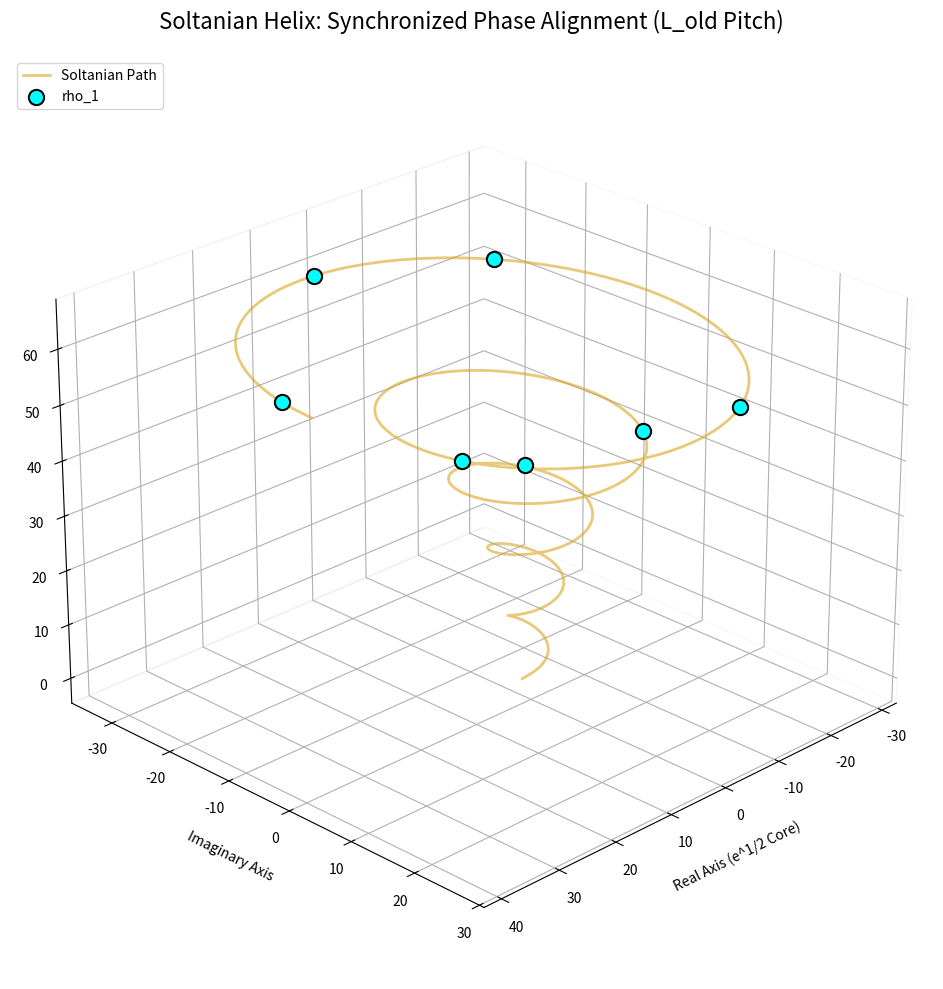

This chart was generated by the following Python code:
import numpy as np
import matplotlib.pyplot as plt
from mpl_toolkits.mplot3d import Axes3D

# --- 1. Sultanian System Constants ---
L_OLD = np.pi - np.log(np.pi)  # The Ground State (~1.996863)
A_RADIUS = np.exp(0.5)         # Critical Cylinder Starting Radius (e^1/2)

# --- 2. Input Data (Sample Nodes) ---
# Non-trivial zeros (gamma) and Prime Numbers
# We use the first 7 zeros for the visualization
zeta_zeros = [14.1347, 21.0220, 25.0109, 30.4249, 32.9351, 37.5862, 40.9187]
primes = [2, 3, 5, 7, 11, 13, 17]

def execute_shosho_v2(gammas, primes):
    """Calculates the vertical pitch and propulsion acceleration."""
    print(f"--- ShoSho Algorithm v2.1 ---")
    print(f"System Baseline L_old: {L_OLD:.8f}\n")
    print(f"{'Node':<10} | {'Pitch (p)':<12} | {'Propulsion (Ap)':<15}")
    print("-" * 45)
    
    for i in range(len(gammas) - 1):
        E_n = np.sqrt(0.25 + gammas[i]**2)
        E_next = np.sqrt(0.25 + gammas[i+1]**2)
        
        # Logarithmic Scaling
        K_n = np.log(E_n) / L_OLD
        K_next = np.log(E_next) / L_OLD
        
        # Pitch and Propulsion
        delta_Z = np.log(E_next / E_n)
        pitch = delta_Z / (K_next - K_n)
        delta_p = primes[i+1] - primes[i]
        propulsion = np.log(delta_p + 1) / L_OLD
        
        print(f"rho_{i+1}->{i+2:<2} | {pitch:<12.6f} | {propulsion:<15.6f}")

def plot_soltanian_helix_synchronized():
    """Renders the 3D Helix with perfectly aligned Zeta nodes."""
    fig = plt.figure(figsize=(14, 10), facecolor='white')
    ax = fig.add_subplot(111, projection='3d')
    
    # --- HELIX PARAMETERS ---
    b = 0.1  # Growth factor
    t_max = 10 * np.pi
    
    # 1. Generate the Path of Resonance (The Spiral)
    t = np.linspace(0, t_max, 3000)
    x_path = A_RADIUS * np.exp(b * t) * np.cos(t)
    y_path = A_RADIUS * np.exp(b * t) * np.sin(t)
    z_path = L_OLD * t # Pitch is locked to the Sultanian Ground State
    
    ax.plot(x_path, y_path, z_path, color='#DAA520', alpha=0.6, linewidth=2, label='Soltanian Path')
    
    # 2. Map and Align Zeta Nodes (The Cyan Dots)
    for i, g in enumerate(zeta_zeros):
        # Calculate Energy E (The Radius)
        E = np.sqrt(0.25 + g**2)
        
        # SYNC LOGIC: Solve for t_sync where Radius = E
        # r = A * exp(b*t) => t = (ln(E) - ln(A)) / b
        t_sync = (np.log(E) - np.log(A_RADIUS)) / b
        
        # Calculate Coordinates using the synced Phase
        x_node = E * np.cos(t_sync)
        y_node = E * np.sin(t_sync)
        z_node = L_OLD * t_sync
        
        ax.scatter(x_node, y_node, z_node, color='#00FFFF', s=120, 
                   edgecolors='black', linewidth=1.5, zorder=10, label=f'rho_{i+1}' if i==0 else "")

    # Formatting
    ax.set_title("Soltanian Helix: Synchronized Phase Alignment (L_old Pitch)", fontsize=16, pad=20)
    ax.set_xlabel("Real Axis (e^1/2 Core)", labelpad=10)
    ax.set_ylabel("Imaginary Axis", labelpad=10)
    ax.set_zlabel("Z-Vector (Energy Scale)", labelpad=10)
    
    # Remove pane background for cleaner GitHub look
    ax.xaxis.pane.fill = ax.yaxis.pane.fill = ax.zaxis.pane.fill = False
    ax.view_init(elev=25, azim=45)
    ax.legend(loc='upper left')
    
    plt.tight_layout()
    plt.show()

if __name__ == "__main__":
    execute_shosho_v2(zeta_zeros, primes)
    plot_soltanian_helix_synchronized()
